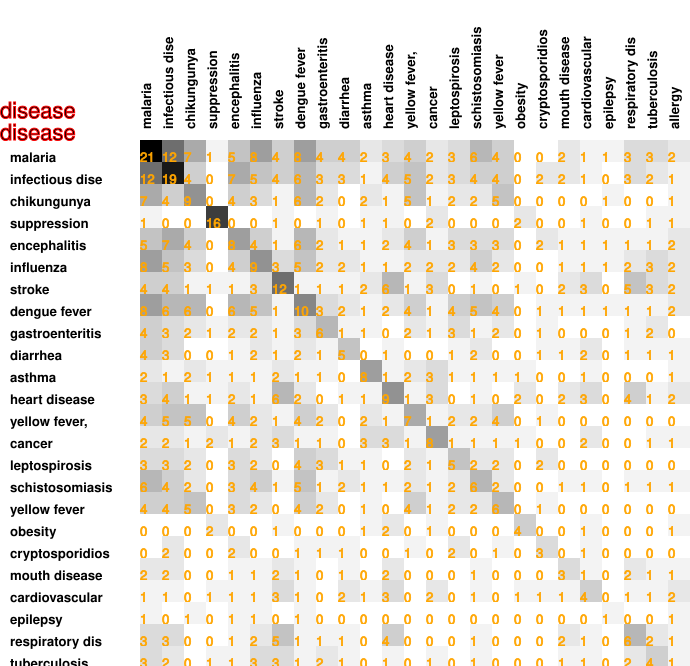

Values plotted in this chart, from the file beside it:
21, 12, 7, 1, 5, 8, 4, 8, 4, 4, 2, 3, 4, 2, 3, 6, 4, 0, 0, 2, 1, 1, 3, 3
12, 19, 4, 0, 7, 5, 4, 6, 3, 3, 1, 4, 5, 2, 3, 4, 4, 0, 2, 2, 1, 0, 3, 2
7, 4, 9, 0, 4, 3, 1, 6, 2, 0, 2, 1, 5, 1, 2, 2, 5, 0, 0, 0, 0, 1, 0, 0
1, 0, 0, 16, 0, 0, 1, 0, 1, 0, 1, 1, 0, 2, 0, 0, 0, 2, 0, 0, 1, 0, 0, 1
5, 7, 4, 0, 8, 4, 1, 6, 2, 1, 1, 2, 4, 1, 3, 3, 3, 0, 2, 1, 1, 1, 1, 1
8, 5, 3, 0, 4, 9, 3, 5, 2, 2, 1, 1, 2, 2, 2, 4, 2, 0, 0, 1, 1, 1, 2, 3
4, 4, 1, 1, 1, 3, 12, 1, 1, 1, 2, 6, 1, 3, 0, 1, 0, 1, 0, 2, 3, 0, 5, 3
8, 6, 6, 0, 6, 5, 1, 10, 3, 2, 1, 2, 4, 1, 4, 5, 4, 0, 1, 1, 1, 1, 1, 1
4, 3, 2, 1, 2, 2, 1, 3, 6, 1, 1, 0, 2, 1, 3, 1, 2, 0, 1, 0, 0, 0, 1, 2
4, 3, 0, 0, 1, 2, 1, 2, 1, 5, 0, 1, 0, 0, 1, 2, 0, 0, 1, 1, 2, 0, 1, 1
2, 1, 2, 1, 1, 1, 2, 1, 1, 0, 8, 1, 2, 3, 1, 1, 1, 1, 0, 0, 1, 0, 0, 0
3, 4, 1, 1, 2, 1, 6, 2, 0, 1, 1, 9, 1, 3, 0, 1, 0, 2, 0, 2, 3, 0, 4, 1
4, 5, 5, 0, 4, 2, 1, 4, 2, 0, 2, 1, 7, 1, 2, 2, 4, 0, 1, 0, 0, 0, 0, 0
2, 2, 1, 2, 1, 2, 3, 1, 1, 0, 3, 3, 1, 8, 1, 1, 1, 1, 0, 0, 2, 0, 0, 1
3, 3, 2, 0, 3, 2, 0, 4, 3, 1, 1, 0, 2, 1, 5, 2, 2, 0, 2, 0, 0, 0, 0, 0
6, 4, 2, 0, 3, 4, 1, 5, 1, 2, 1, 1, 2, 1, 2, 6, 2, 0, 0, 1, 1, 0, 1, 1
4, 4, 5, 0, 3, 2, 0, 4, 2, 0, 1, 0, 4, 1, 2, 2, 6, 0, 1, 0, 0, 0, 0, 0
0, 0, 0, 2, 0, 0, 1, 0, 0, 0, 1, 2, 0, 1, 0, 0, 0, 4, 0, 0, 1, 0, 0, 0
0, 2, 0, 0, 2, 0, 0, 1, 1, 1, 0, 0, 1, 0, 2, 0, 1, 0, 3, 0, 1, 0, 0, 0
2, 2, 0, 0, 1, 1, 2, 1, 0, 1, 0, 2, 0, 0, 0, 1, 0, 0, 0, 3, 1, 0, 2, 1
1, 1, 0, 1, 1, 1, 3, 1, 0, 2, 1, 3, 0, 2, 0, 1, 0, 1, 1, 1, 4, 0, 1, 1
1, 0, 1, 0, 1, 1, 0, 1, 0, 0, 0, 0, 0, 0, 0, 0, 0, 0, 0, 0, 0, 1, 0, 0
3, 3, 0, 0, 1, 2, 5, 1, 1, 1, 0, 4, 0, 0, 0, 1, 0, 0, 0, 2, 1, 0, 6, 2
3, 2, 0, 1, 1, 3, 3, 1, 2, 1, 0, 1, 0, 1, 0, 1, 0, 0, 0, 1, 1, 0, 2, 4
2, 1, 1, 1, 2, 2, 2, 2, 0, 1, 1, 2, 0, 1, 0, 1, 0, 1, 0, 1, 2, 1, 1, 1
